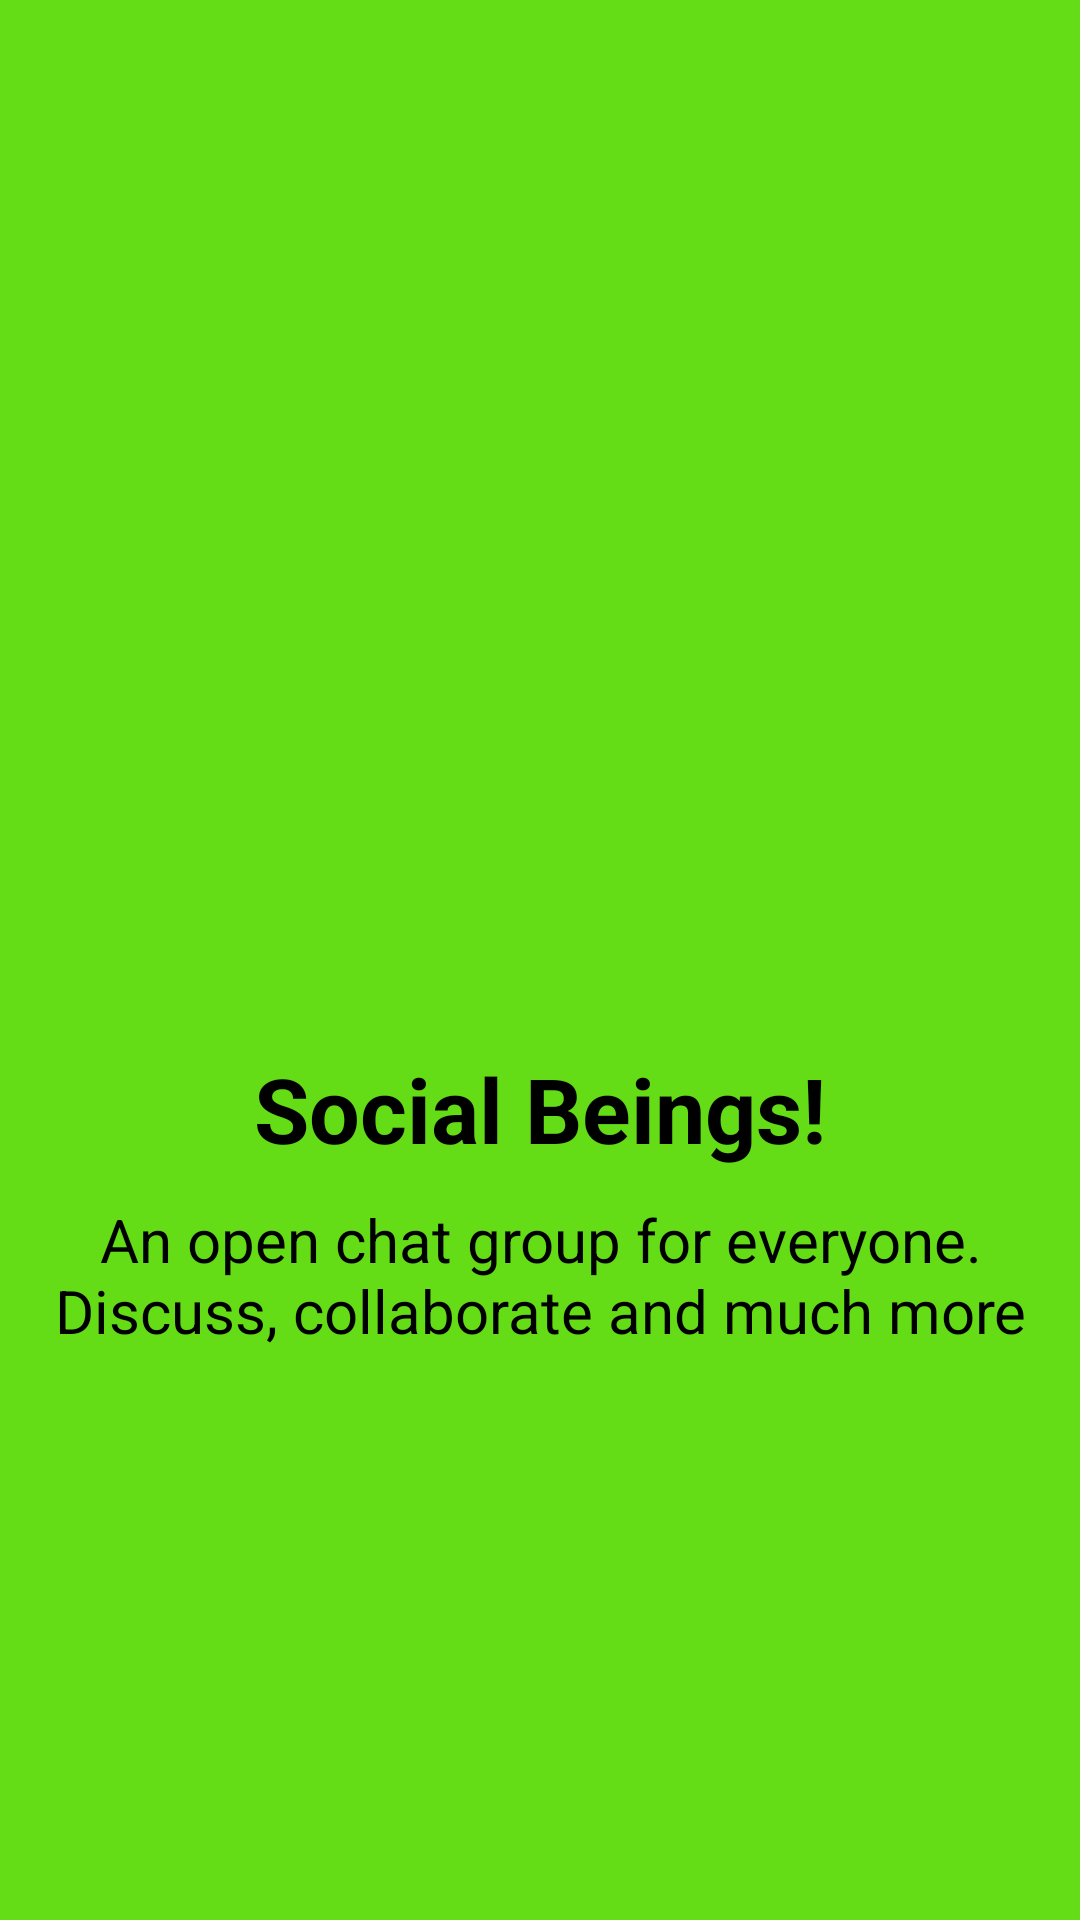

Here is an Android app screen rendered from its layout file. Give the layout XML and the strings, colors and styles it references.
<!-- AndroidManifest.xml: application theme Theme.SmartSociety -->
<!-- res/layout/slider_5.xml -->
<?xml version="1.0" encoding="utf-8"?>
<LinearLayout xmlns:android="http://schemas.android.com/apk/res/android"
    android:orientation="vertical"
    android:layout_width="match_parent"
    android:layout_height="match_parent"
    android:gravity="center"
    android:background="#64DD17">

    <ImageView
        android:layout_width="150dp"
        android:layout_height="150dp"
        android:layout_gravity="center"
        android:src="@drawable/logo" />

    <TextView
        android:layout_width="match_parent"
        android:layout_height="wrap_content"
        android:text="Social Beings!"
        android:textColor="@color/black"
        android:textAlignment="center"
        android:textSize="30dp"
        android:textStyle="bold"
        android:layout_marginTop="10dp" />

    <TextView
        android:layout_width="match_parent"
        android:layout_height="wrap_content"
        android:layout_marginTop="10dp"
        android:layout_marginLeft="10dp"
        android:layout_marginRight="10dp"
        android:text="An open chat group for everyone. Discuss, collaborate and much more"
        android:textColor="@color/black"
        android:textAlignment="center"
        android:textSize="20dp" />

</LinearLayout>
<!-- resources referenced by this layout -->
<resources>
  <color name="black">#FF000000</color>
  <style name="Theme.SmartSociety" parent="Theme.MaterialComponents.DayNight.NoActionBar">
          
          <item name="colorPrimary">@color/purple_500</item>
          <item name="colorPrimaryVariant">@color/purple_700</item>
          <item name="colorOnPrimary">@color/white</item>
          
          <item name="colorSecondary">@color/teal_200</item>
          <item name="colorSecondaryVariant">@color/teal_700</item>
          <item name="colorOnSecondary">@color/black</item>
          
          <item name="android:statusBarColor" tools:targetApi="l">?attr/colorPrimaryVariant</item>
          
      </style>
  <color name="purple_500">#ec4136</color>
  <color name="purple_700">#ec4136</color>
  <color name="white">#FFFFFFFF</color>
  <color name="teal_200">#0066ff</color>
  <color name="teal_700">#FF018786</color>
</resources>
